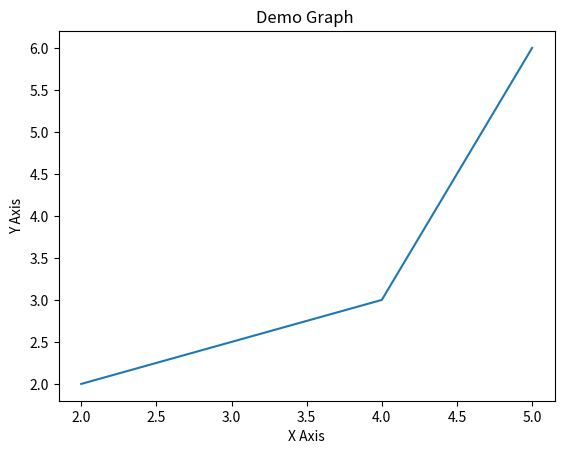

This chart was generated by the following Python code:
import matplotlib.pyplot as plt

x = [2, 4, 5]
y = [2, 3, 6]

plt.plot(x, y)

plt.xlabel("X Axis")

plt.ylabel("Y Axis")

plt.title("Demo Graph ")

plt.show()
